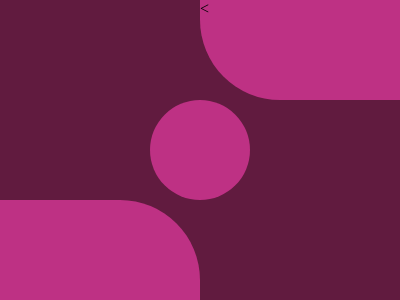

Recreate this image using only HTML and CSS.

<body bgcolor=611B3F><div id=a><div id=b><<div id=c><style>div{position:fixed;background:#BE3184}#a{border-radius:10em;width:100;height:100;top:100;left:150}#b,#c{width:200;height:100;top:200;left:0;border-radius:0 5em 0 0}#b{top:0;left:200;border-radius:0 0 0 5em}